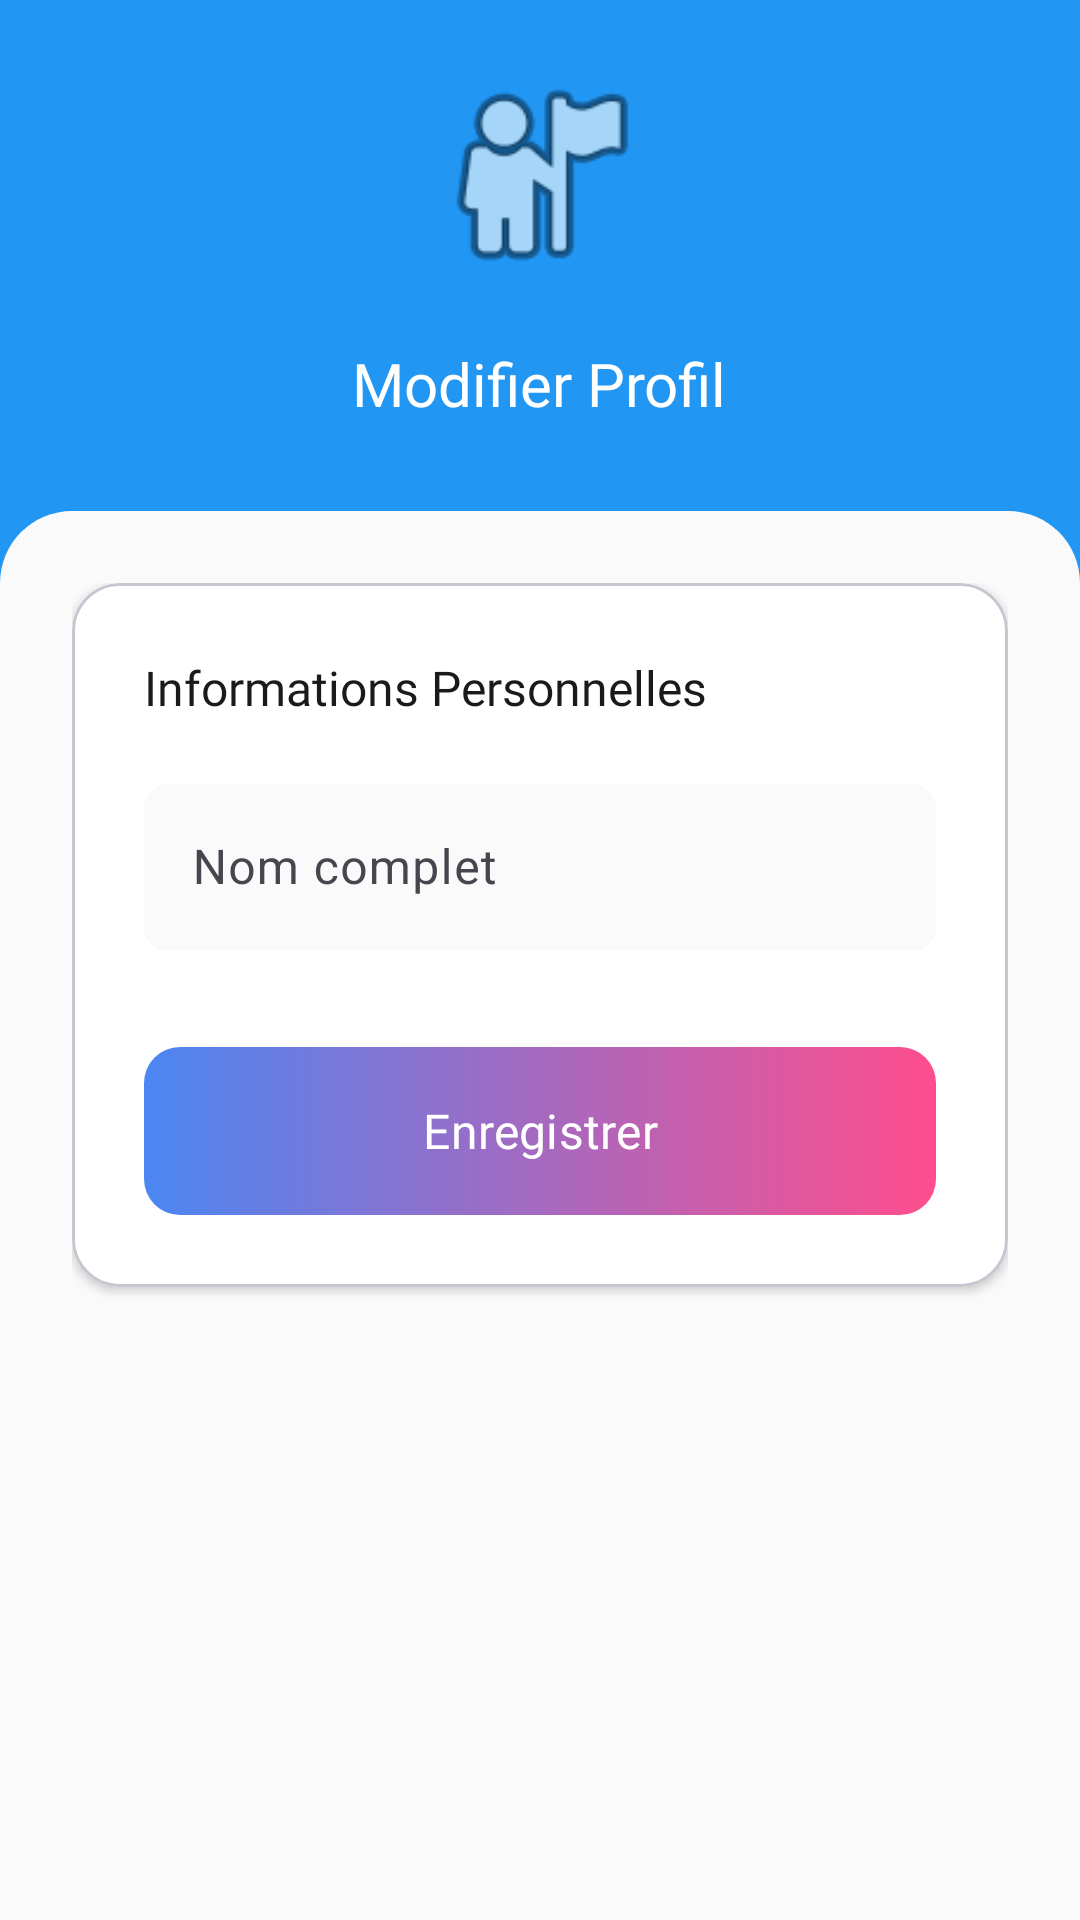

Here is an Android app screen rendered from its layout file. Give the layout XML and the strings, colors and styles it references.
<!-- AndroidManifest.xml: application theme Theme.ShopEasy -->
<!-- res/layout/fragment_edit_profile.xml -->
<?xml version="1.0" encoding="utf-8"?>
<androidx.coordinatorlayout.widget.CoordinatorLayout xmlns:android="http://schemas.android.com/apk/res/android"
    xmlns:app="http://schemas.android.com/apk/res-auto" android:layout_width="match_parent" android:layout_height="match_parent" android:background="@color/gray_50">

    <com.google.android.material.appbar.AppBarLayout android:layout_width="match_parent" android:layout_height="wrap_content" android:background="#FFC107" android:theme="@style/ThemeOverlay.AppCompat.Dark.ActionBar">

        <com.google.android.material.appbar.CollapsingToolbarLayout android:layout_width="match_parent" android:layout_height="200dp" app:layout_scrollFlags="scroll|exitUntilCollapsed" app:contentScrim="@color/primary" app:expandedTitleGravity="bottom|center_horizontal">

            <View android:layout_width="match_parent" android:layout_height="match_parent" android:background="@color/primary"/>

            <LinearLayout android:layout_width="match_parent" android:layout_height="match_parent" android:orientation="vertical" android:gravity="center" android:paddingBottom="40dp">

                <ImageView android:layout_width="80dp" android:layout_height="80dp" android:src="@android:drawable/ic_menu_myplaces" android:scaleType="centerCrop" android:padding="2dp" android:background="@drawable/shape_circle_white" android:backgroundTint="@color/white" android:layout_marginBottom="16dp"/>

                <TextView android:layout_width="wrap_content" android:layout_height="wrap_content" android:text="Modifier Profil" android:fontFamily="@font/poppins_bold" android:textSize="20sp" android:textColor="@color/white"/>

            </LinearLayout>

            <androidx.appcompat.widget.Toolbar android:id="@+id/toolbar" android:layout_width="match_parent" android:layout_height="?attr/actionBarSize" app:layout_collapseMode="pin" app:navigationIcon="@drawable/ic_arrow_back"/>

        </com.google.android.material.appbar.CollapsingToolbarLayout>
    </com.google.android.material.appbar.AppBarLayout>

    <androidx.core.widget.NestedScrollView android:layout_width="match_parent" android:layout_height="match_parent" android:background="@drawable/shape_bottom_sheet_bg" android:layout_marginTop="-30dp" app:layout_behavior="@string/appbar_scrolling_view_behavior">

        <LinearLayout android:layout_width="match_parent" android:layout_height="wrap_content" android:orientation="vertical" android:padding="24dp">

            <com.google.android.material.card.MaterialCardView android:layout_width="match_parent" android:layout_height="wrap_content" app:cardCornerRadius="16dp" app:cardElevation="2dp" app:cardBackgroundColor="@color/white" android:layout_marginBottom="24dp">

                <LinearLayout android:layout_width="match_parent" android:layout_height="wrap_content" android:orientation="vertical" android:padding="24dp">

                    <TextView android:layout_width="wrap_content" android:layout_height="wrap_content" android:text="Informations Personnelles" android:textSize="16sp" android:fontFamily="@font/poppins_bold" android:textColor="@color/black" android:layout_marginBottom="16dp"/>

                    <com.google.android.material.textfield.TextInputLayout android:layout_width="match_parent" android:layout_height="wrap_content" android:layout_marginBottom="16dp" android:hint="Nom complet" app:boxBackgroundColor="@color/gray_50" app:boxCornerRadiusTopStart="8dp" app:boxCornerRadiusTopEnd="8dp" app:boxCornerRadiusBottomStart="8dp" app:boxCornerRadiusBottomEnd="8dp" app:boxStrokeWidth="0dp">

                        <com.google.android.material.textfield.TextInputEditText android:id="@+id/etName" android:layout_width="match_parent" android:layout_height="wrap_content" android:inputType="textPersonName"/>
                    </com.google.android.material.textfield.TextInputLayout>

                    <com.google.android.material.button.MaterialButton android:id="@+id/btnSave" android:layout_width="match_parent" android:layout_height="56dp" android:text="Enregistrer" android:textSize="16sp" android:textColor="@color/white" android:fontFamily="@font/poppins_bold" app:cornerRadius="12dp" android:background="@drawable/gradient_cta" app:backgroundTint="@null" android:layout_marginTop="16dp"/>

                </LinearLayout>
            </com.google.android.material.card.MaterialCardView>

        </LinearLayout>
    </androidx.core.widget.NestedScrollView>

</androidx.coordinatorlayout.widget.CoordinatorLayout>
<!-- resources referenced by this layout -->
<resources>
  <color name="black">#1A1A1A</color>
  <color name="gray_50">#FAFAFA</color>
  <color name="primary">#2196F3</color>
  <color name="white">#FFFFFF</color>
  <!-- drawable gradient_cta (drawable) -->
  <?xml version="1.0" encoding="utf-8"?>
  <shape xmlns:android="http://schemas.android.com/apk/res/android" android:shape="rectangle">
      <corners android:radius="12dp"/>
      <gradient android:startColor="#4B86F2" android:endColor="#FF4D8D" android:angle="0"/>
  </shape>
  <!-- drawable shape_bottom_sheet_bg (drawable) -->
  <?xml version="1.0" encoding="utf-8"?>
  <shape xmlns:android="http://schemas.android.com/apk/res/android">
      <solid android:color="@color/gray_50"/>
      <corners android:topLeftRadius="24dp" android:topRightRadius="24dp"/>
  </shape>
  <style name="Theme.ShopEasy" parent="Theme.Material3.DayNight.NoActionBar">
          
          <item name="colorPrimary">@color/primary</item>
          <item name="colorPrimaryVariant">@color/primary_dark</item>
          <item name="colorOnPrimary">@color/white</item>
          
          
          <item name="colorSecondary">@color/accent</item>
          <item name="colorSecondaryVariant">@color/accent_light</item>
          <item name="colorOnSecondary">@color/white</item>
          
          
          <item name="colorTertiary">@color/info</item>
          
          
          <item name="android:statusBarColor">@color/white</item>
          <item name="android:windowLightStatusBar">true</item>
          
          
          <item name="android:navigationBarColor">@color/white</item>
          <item name="android:windowLightNavigationBar">true</item>
      </style>
  <color name="primary_dark">#1976D2</color>
  <color name="accent">#4CAF50</color>
  <color name="accent_light">#81C784</color>
  <color name="info">#2196F3</color>
</resources>
